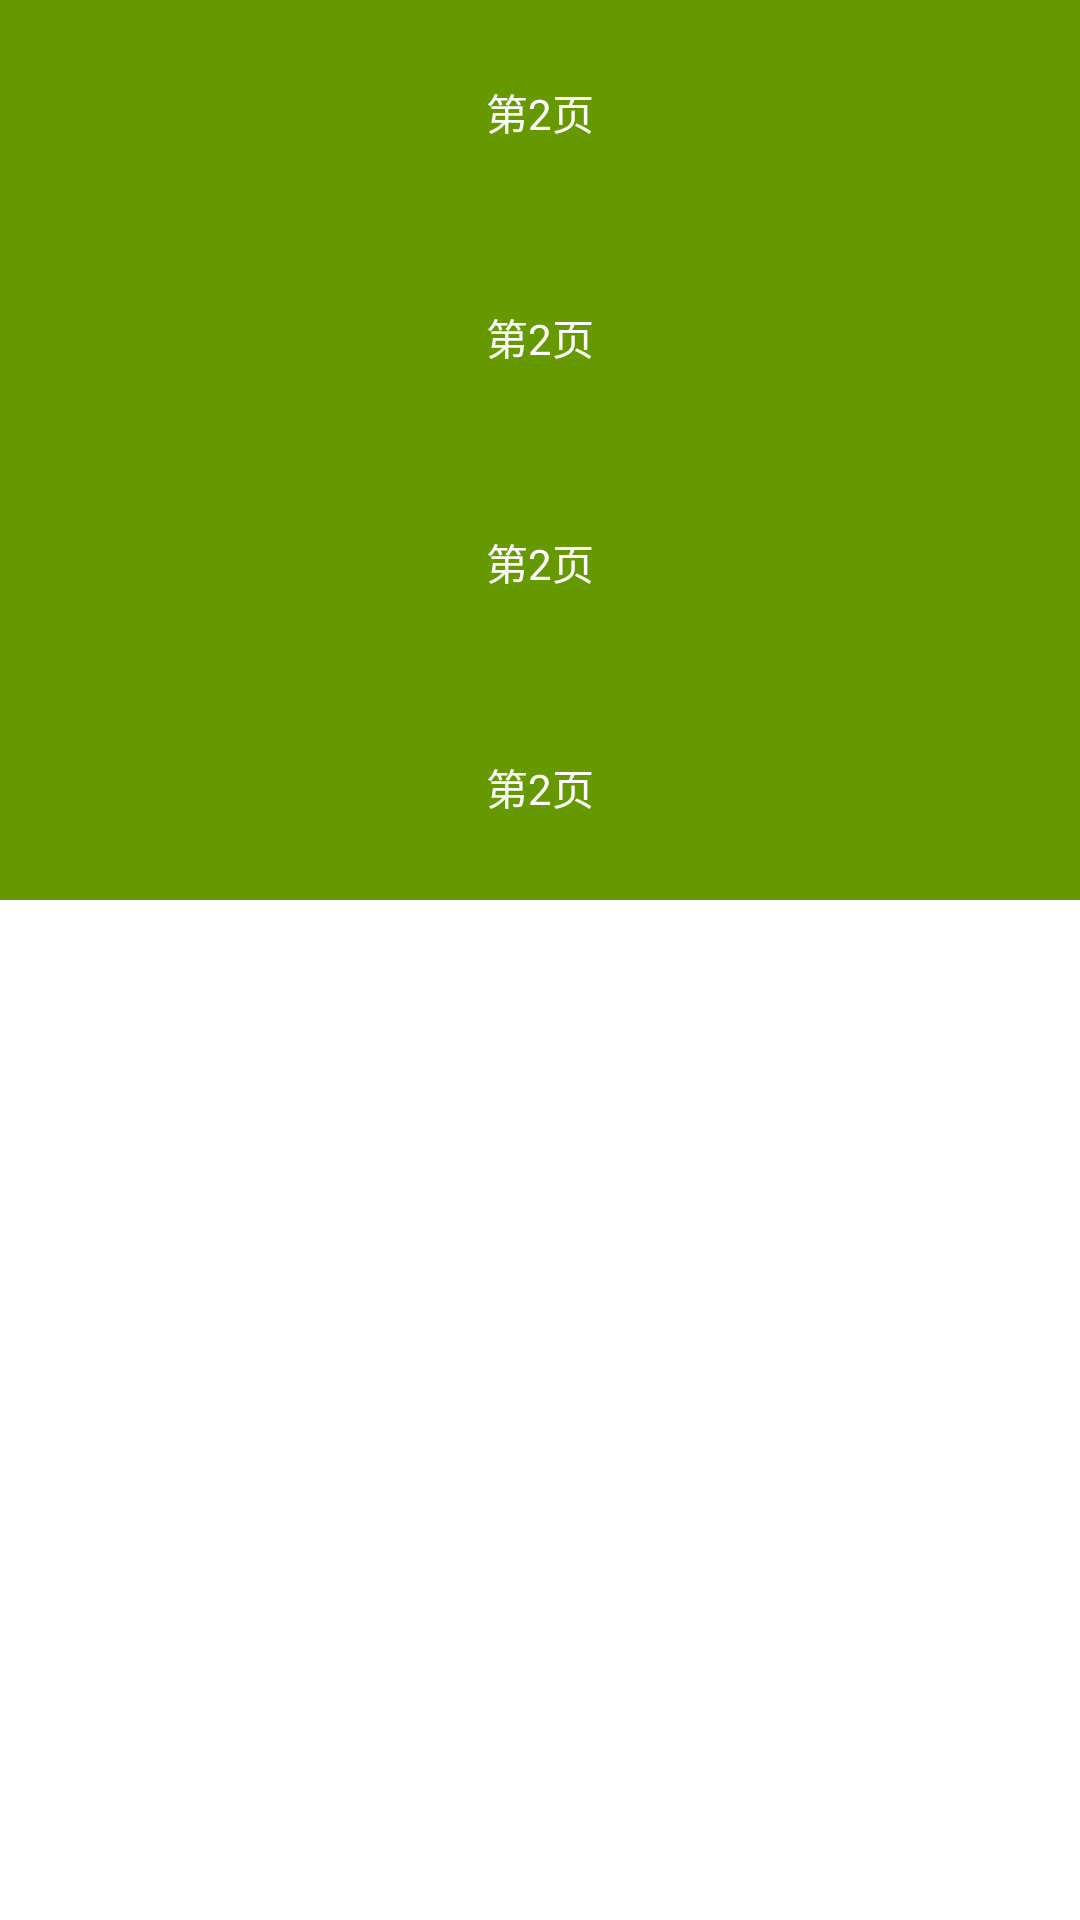

The Android layout XML behind this screen, and the referenced resources:
<!-- AndroidManifest.xml: application theme Theme.AndroidXY -->
<!-- res/layout/view_demo_2.xml -->
<?xml version="1.0" encoding="utf-8"?>
<LinearLayout xmlns:android="http://schemas.android.com/apk/res/android"
    android:layout_width="match_parent"
    android:layout_height="wrap_content"
    android:background="@color/white"
    android:orientation="vertical">


    <TextView
        android:layout_width="match_parent"
        android:layout_height="75dp"
        android:background="@android:color/holo_green_dark"
        android:gravity="center"
        android:text="第2页"
        android:textColor="@color/white" />

    <TextView
        android:layout_width="match_parent"
        android:layout_height="75dp"
        android:background="@android:color/holo_green_dark"
        android:gravity="center"
        android:text="第2页"
        android:textColor="@color/white" />

    <TextView
        android:layout_width="match_parent"
        android:layout_height="75dp"
        android:background="@android:color/holo_green_dark"
        android:gravity="center"
        android:text="第2页"
        android:textColor="@color/white" />

    <TextView
        android:layout_width="match_parent"
        android:layout_height="75dp"
        android:background="@android:color/holo_green_dark"
        android:gravity="center"
        android:text="第2页"
        android:textColor="@color/white" />
</LinearLayout>
<!-- resources referenced by this layout -->
<resources>
  <color name="white">#FFFFFFFF</color>
  <style name="Theme.AndroidXY" parent="Theme.MaterialComponents.DayNight.DarkActionBar">
          
          <item name="colorPrimary">@color/purple_500</item>
          <item name="colorPrimaryVariant">@color/purple_700</item>
          <item name="colorOnPrimary">@color/white</item>
          
          <item name="colorSecondary">@color/teal_200</item>
          <item name="colorSecondaryVariant">@color/teal_700</item>
          <item name="colorOnSecondary">@color/black</item>
          
          <item name="android:statusBarColor" tools:targetApi="l">?attr/colorPrimaryVariant</item>
          
      </style>
  <color name="purple_500">#FF6200EE</color>
  <color name="purple_700">#FF3700B3</color>
  <color name="teal_200">#FF03DAC5</color>
  <color name="teal_700">#FF018786</color>
  <color name="black">#FF000000</color>
</resources>
